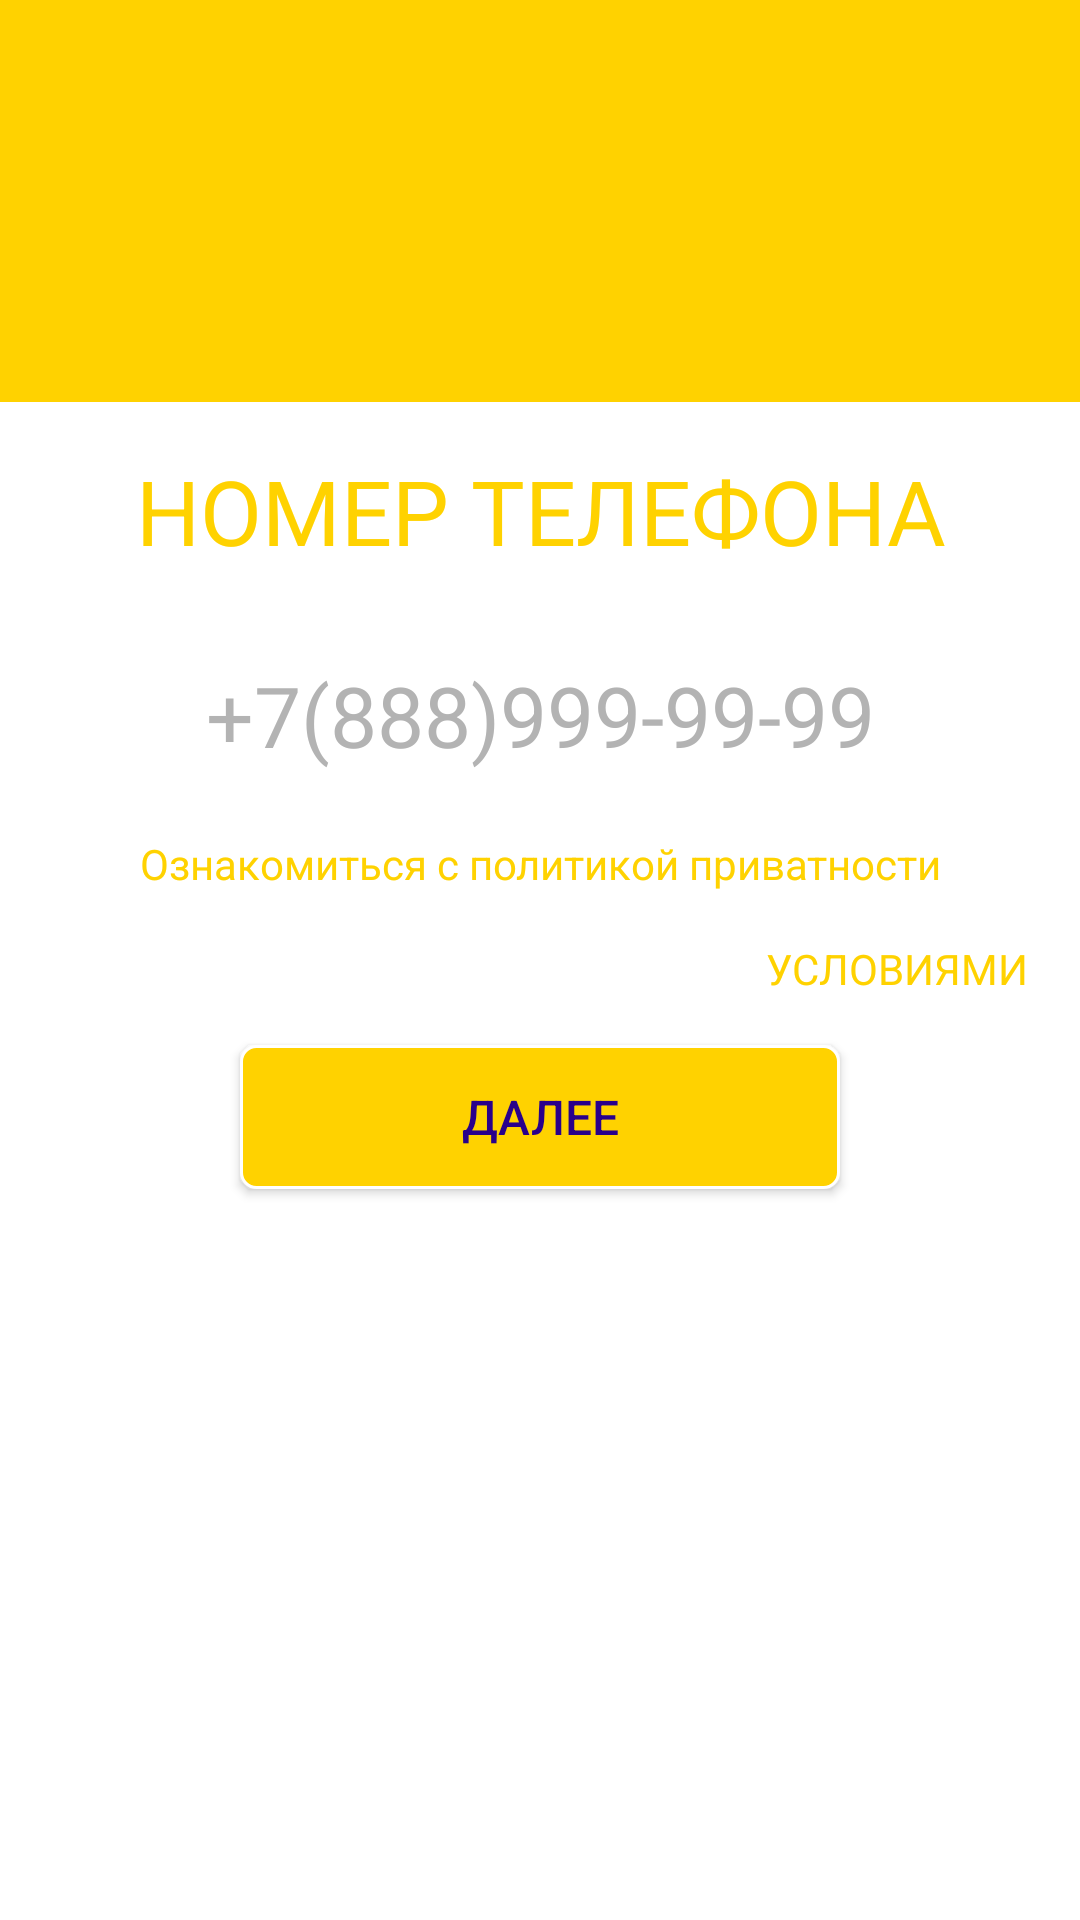

Layout XML and referenced resources for this Android screen:
<!-- AndroidManifest.xml: application theme Theme.YelloClient -->
<!-- res/layout/fragment_phone_number.xml -->
<?xml version="1.0" encoding="utf-8"?>
<FrameLayout xmlns:android="http://schemas.android.com/apk/res/android"
    xmlns:app="http://schemas.android.com/apk/res-auto"
    xmlns:tools="http://schemas.android.com/tools"
    android:layout_width="match_parent"
    android:layout_height="match_parent"
    tools:context=".FragmentPhoneNumber">

    <androidx.constraintlayout.widget.ConstraintLayout
        android:layout_width="match_parent"
        android:layout_height="match_parent">

        <LinearLayout
            android:id="@+id/linearLayout"
            android:layout_width="match_parent"
            android:layout_height="wrap_content"
            android:background="@color/orange"
            android:orientation="horizontal"
            app:layout_constraintEnd_toEndOf="parent"
            app:layout_constraintStart_toStartOf="parent"
            app:layout_constraintTop_toTopOf="parent">

            <ImageView
                android:id="@+id/imageView"
                android:layout_width="match_parent"
                android:layout_height="134dp"
                android:layout_marginStart="90dp"
                android:layout_marginEnd="90dp"
                android:src="@drawable/logo_nyt" />

        </LinearLayout>

        <EditText
            android:id="@+id/edtPhone"
            android:layout_width="0dp"
            android:layout_height="wrap_content"
            android:layout_marginStart="16dp"
            android:layout_marginTop="24dp"
            android:layout_marginEnd="16dp"
            android:backgroundTint="@color/orange"
            android:digits="0123456789"
            android:ems="10"
            android:hint="+7(888)999-99-99"
            android:inputType="number"
            android:maxLength="16"
            android:minHeight="48dp"
            android:textAlignment="center"
            android:textColor="@color/orange"
            android:textColorHint="@color/light_gray"
            android:textSize="28sp"
            app:layout_constraintEnd_toEndOf="parent"
            app:layout_constraintHorizontal_bias="0.0"
            app:layout_constraintStart_toStartOf="parent"
            app:layout_constraintTop_toBottomOf="@id/txtPhoneNumber" />

        <TextView
            android:id="@+id/txtPhoneNumber"
            android:layout_width="0dp"
            android:layout_height="wrap_content"
            android:layout_marginTop="16dp"
            android:layout_weight="1"
            android:gravity="center"
            android:text="@string/PHONE_NUMBER"
            android:textColor="@color/orange"
            android:textSize="30sp"
            app:layout_constraintEnd_toEndOf="parent"
            app:layout_constraintStart_toStartOf="parent"
            app:layout_constraintTop_toBottomOf="@+id/linearLayout" />

        <Button
            android:id="@+id/btnNext"
            android:layout_width="200dp"
            android:layout_height="wrap_content"
            android:layout_marginTop="16dp"
            android:background="@drawable/button"
            android:text="@string/NEXT"
            android:textColor="@color/fiolet"
            app:backgroundTint="@null"
            app:layout_constraintEnd_toEndOf="parent"
            app:layout_constraintStart_toStartOf="parent"
            app:layout_constraintTop_toBottomOf="@+id/linearLayout2" />

        <ProgressBar
            android:id="@+id/pbNextSMS"
            style="?android:attr/progressBarStyle"
            android:layout_width="wrap_content"
            android:layout_height="wrap_content"
            android:layout_marginStart="16dp"
            android:visibility="gone"
            app:layout_constraintStart_toEndOf="@+id/btnNext"
            app:layout_constraintTop_toTopOf="@+id/btnNext" />

        <TextView
            android:id="@+id/textView3"
            android:layout_width="0dp"
            android:layout_height="wrap_content"
            android:layout_marginTop="16dp"
            android:gravity="center"
            android:text="@string/PrivatePolicy"
            android:textColor="@color/orange"
            app:layout_constraintEnd_toEndOf="parent"
            app:layout_constraintStart_toStartOf="parent"
            app:layout_constraintTop_toBottomOf="@+id/edtPhone" />

        <LinearLayout
            android:id="@+id/linearLayout2"
            android:layout_width="0dp"
            android:layout_height="wrap_content"
            android:layout_marginTop="16dp"
            android:gravity="center"
            android:orientation="horizontal"
            app:layout_constraintEnd_toEndOf="parent"
            app:layout_constraintStart_toStartOf="parent"
            app:layout_constraintTop_toBottomOf="@+id/textView3">

            <TextView
                android:id="@+id/textView4"
                android:layout_width="wrap_content"
                android:layout_height="wrap_content"
                android:layout_weight="1"
                android:gravity="end"
                android:text="@string/PressNextIfYouAccept"
                android:textColor="@color/white" />

            <TextView
                android:id="@+id/textView5"
                android:layout_width="wrap_content"
                android:layout_height="wrap_content"
                android:layout_weight="1"
                android:gravity="left"
                android:text="@string/CONDITIONS"
                android:textColor="@color/orange" />
        </LinearLayout>

        <TextView
            android:id="@+id/txtMessage"
            android:layout_width="0dp"
            android:layout_height="wrap_content"
            android:layout_marginTop="16dp"
            android:gravity="center"
            android:text="@string/Empty"
            app:layout_constraintEnd_toEndOf="parent"
            app:layout_constraintStart_toStartOf="parent"
            app:layout_constraintTop_toBottomOf="@+id/btnNext" />

    </androidx.constraintlayout.widget.ConstraintLayout>

</FrameLayout>
<!-- resources referenced by this layout -->
<resources>
  <color name="fiolet">#ff29008b</color>
  <color name="light_gray">#B3B3B3</color>
  <color name="orange">#ffffd200</color>
  <color name="white">#FFFFFFFF</color>
  <!-- drawable button (drawable) -->
  <?xml version="1.0" encoding="utf-8"?>
  <shape
      xmlns:android="http://schemas.android.com/apk/res/android"
      android:shape="rectangle">
  
      <solid android:color="@color/orange" />
      <stroke
          android:width="1dp"
          android:color="@color/white" />
      <corners
          android:radius="5dp" />
  </shape>
  <string name="CONDITIONS">УСЛОВИЯМИ</string>
  <string name="Empty" />
  <string name="NEXT">ДАЛЕЕ</string>
  <string name="PHONE_NUMBER">НОМЕР ТЕЛЕФОНА</string>
  <string name="PressNextIfYouAccept">Нажмите делее, если вы согласны с </string>
  <string name="PrivatePolicy">Ознакомиться с политикой приватности</string>
  <style name="Theme.YelloClient" parent="Theme.AppCompat">
          
          <item name="colorPrimary">@color/purple_500</item>
          <item name="colorPrimaryVariant">@color/purple_700</item>
          <item name="colorOnPrimary">@color/black</item>
          
          <item name="colorSecondary">@color/teal_200</item>
          <item name="colorSecondaryVariant">@color/teal_700</item>
          <item name="colorOnSecondary">@color/black</item>
          
          <item name="android:statusBarColor" tools:targetApi="l">?attr/colorPrimaryVariant</item>
  
          
          <item name="android:windowBackground">@color/white</item>
          <item name="buttonStyle">@style/YButton</item>
          <item name="editTextStyle">@style/YEditTextStyle</item>
          <item name="android:textViewStyle">@style/YTextView</item>
          <item name="checkboxStyle">@style/YCheckBox</item>
  
      </style>
  <color name="purple_500">#FF6200EE</color>
  <color name="purple_700">#FF3700B3</color>
  <color name="black">#FF000000</color>
  <color name="teal_200">#FF03DAC5</color>
  <color name="teal_700">#FF018786</color>
  <style name="YButton" parent="@style/Widget.AppCompat.Button">
          <item name="android:textColor">@color/gray</item>
          <item name="android:textSize">16sp</item>
          <item name="android:background">@drawable/btn_yellow</item>
      </style>
  <style name="YEditTextStyle" parent="@style/Widget.AppCompat.EditText">
          <item name="android:textColor">#808080</item>
          <item name="android:layout_height">45dip</item>
          <item name="android:textColorHint">@color/light_gray</item>
          <item name="android:background">@null</item>
          <item name="backgroundTint">@null</item>
      </style>
  <style name="YTextView" parent="@style/Widget.AppCompat.TextView">
          <item name="android:textColor">@color/black</item>
      </style>
  <style name="YCheckBox" parent="@style/Widget.AppCompat.CompoundButton.CheckBox">
          <item name="android:background">@drawable/btn_color_move_green</item>
          <item name="android:textColor">@color/black</item>
      </style>
  <color name="gray">#959494</color>
  <!-- drawable btn_yellow (drawable) -->
  <?xml version="1.0" encoding="utf-8"?>
  <shape android:shape="rectangle" xmlns:android="http://schemas.android.com/apk/res/android">
      android:bottom="5px"
      android:right="5px"
      <solid android:color="@color/light_gray" />
      <corners
          android:radius="5dp" />
  </shape>
  <!-- drawable btn_color_move_green (drawable) -->
  <?xml version="1.0" encoding="utf-8"?>
  <shape android:shape="rectangle"
      xmlns:android="http://schemas.android.com/apk/res/android"
      android:bottom="10px"
      android:right="10px"
      android:top="10px"
      android:left="10px" >
      <solid android:color="@color/light_green" />
      <corners
          android:radius="5dp" />
  </shape>
  <color name="light_green">#50aa50</color>
</resources>
